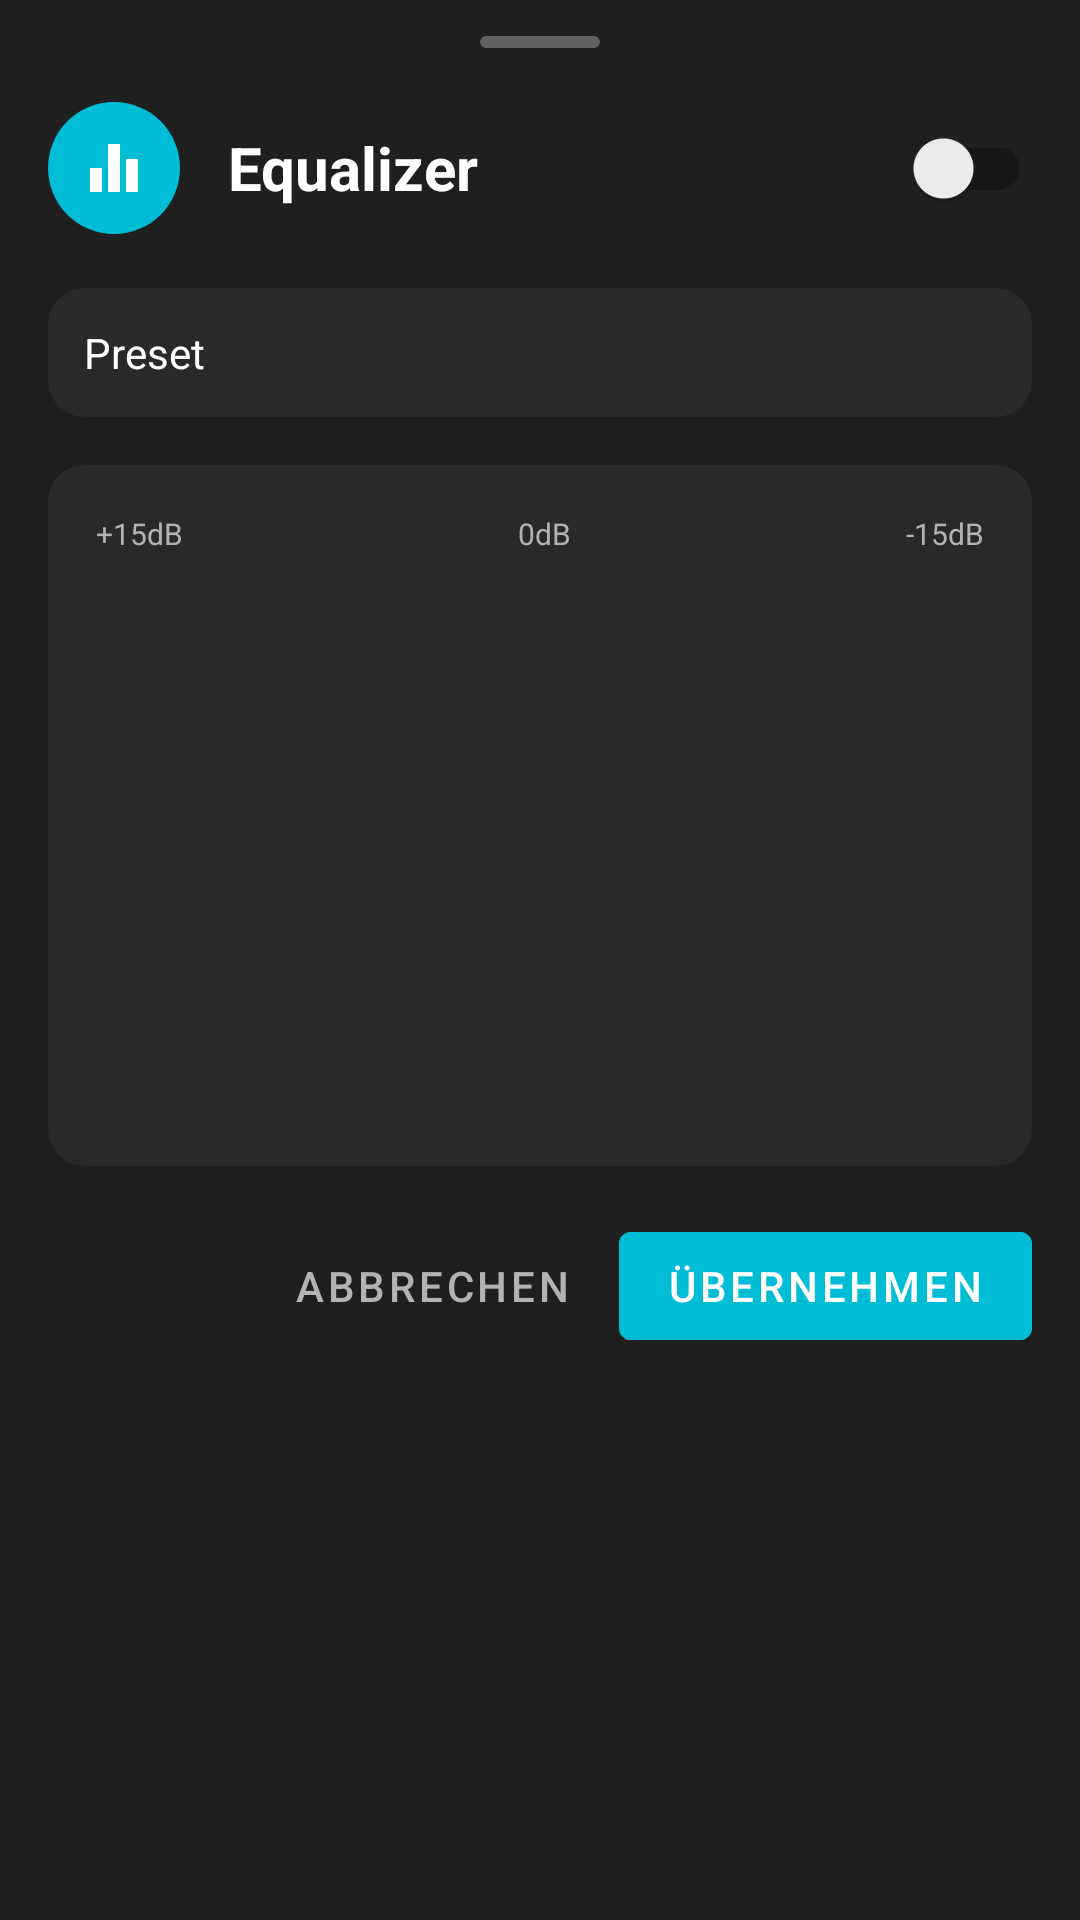

Android layout source for this screen:
<!-- AndroidManifest.xml: application theme Theme.StreamPlay -->
<!-- res/layout/bottom_sheet_equalizer.xml -->
<?xml version="1.0" encoding="utf-8"?>
<LinearLayout xmlns:android="http://schemas.android.com/apk/res/android"
    xmlns:app="http://schemas.android.com/apk/res-auto"
    android:layout_width="match_parent"
    android:layout_height="wrap_content"
    android:orientation="vertical"
    android:background="@color/backgroundDark"
    android:paddingHorizontal="16dp"
    android:paddingTop="12dp"
    android:paddingBottom="24dp">

    
    <View
        android:layout_width="40dp"
        android:layout_height="4dp"
        android:background="@drawable/bottom_sheet_handle"
        android:layout_gravity="center"
        android:layout_marginBottom="16dp" />

    
    <LinearLayout
        android:layout_width="match_parent"
        android:layout_height="wrap_content"
        android:orientation="horizontal"
        android:gravity="center_vertical"
        android:paddingBottom="16dp">

        <FrameLayout
            android:layout_width="44dp"
            android:layout_height="44dp"
            android:background="@drawable/bg_icon_circle_cyan">

            <ImageView
                android:layout_width="24dp"
                android:layout_height="24dp"
                android:layout_gravity="center"
                android:src="@drawable/ic_equalizer"
                android:contentDescription="@string/eq_title"
                app:tint="@android:color/white" />
        </FrameLayout>

        <TextView
            android:layout_width="0dp"
            android:layout_height="wrap_content"
            android:layout_weight="1"
            android:layout_marginStart="16dp"
            android:text="@string/eq_title"
            android:textColor="@color/textPrimary"
            android:textSize="20sp"
            android:textStyle="bold" />

        <androidx.appcompat.widget.SwitchCompat
            android:id="@+id/eq_switch"
            android:layout_width="wrap_content"
            android:layout_height="wrap_content"
            android:checked="false" />
    </LinearLayout>

    
    <androidx.cardview.widget.CardView
        android:layout_width="match_parent"
        android:layout_height="wrap_content"
        android:layout_marginBottom="16dp"
        app:cardBackgroundColor="@color/cardBackground"
        app:cardCornerRadius="12dp"
        app:cardElevation="0dp">

        <LinearLayout
            android:layout_width="match_parent"
            android:layout_height="wrap_content"
            android:orientation="horizontal"
            android:padding="12dp"
            android:gravity="center_vertical">

            <TextView
                android:layout_width="wrap_content"
                android:layout_height="wrap_content"
                android:text="@string/eq_preset"
                android:textColor="@color/textPrimary"
                android:textSize="14sp" />

            <Spinner
                android:id="@+id/eq_preset_spinner"
                android:layout_width="0dp"
                android:layout_height="wrap_content"
                android:layout_weight="1"
                android:layout_marginStart="16dp"
                android:background="@android:color/transparent"
                android:popupBackground="@color/cardBackgroundElevated" />
        </LinearLayout>
    </androidx.cardview.widget.CardView>

    
    <androidx.cardview.widget.CardView
        android:layout_width="match_parent"
        android:layout_height="wrap_content"
        android:layout_marginBottom="16dp"
        app:cardBackgroundColor="@color/cardBackground"
        app:cardCornerRadius="12dp"
        app:cardElevation="0dp">

        <LinearLayout
            android:layout_width="match_parent"
            android:layout_height="wrap_content"
            android:orientation="vertical"
            android:padding="16dp">

            
            <LinearLayout
                android:layout_width="match_parent"
                android:layout_height="wrap_content"
                android:orientation="horizontal"
                android:layout_marginBottom="8dp">

                <TextView
                    android:id="@+id/eq_label_max"
                    android:layout_width="wrap_content"
                    android:layout_height="wrap_content"
                    android:text="+15dB"
                    android:textColor="@color/textSecondary"
                    android:textSize="10sp" />

                <View
                    android:layout_width="0dp"
                    android:layout_height="0dp"
                    android:layout_weight="1" />

                <TextView
                    android:layout_width="wrap_content"
                    android:layout_height="wrap_content"
                    android:text="0dB"
                    android:textColor="@color/textSecondary"
                    android:textSize="10sp" />

                <View
                    android:layout_width="0dp"
                    android:layout_height="0dp"
                    android:layout_weight="1" />

                <TextView
                    android:id="@+id/eq_label_min"
                    android:layout_width="wrap_content"
                    android:layout_height="wrap_content"
                    android:text="-15dB"
                    android:textColor="@color/textSecondary"
                    android:textSize="10sp" />
            </LinearLayout>

            
            <LinearLayout
                android:id="@+id/eq_sliders_container"
                android:layout_width="match_parent"
                android:layout_height="180dp"
                android:orientation="horizontal"
                android:gravity="center" />

        </LinearLayout>
    </androidx.cardview.widget.CardView>

    
    <LinearLayout
        android:layout_width="match_parent"
        android:layout_height="wrap_content"
        android:orientation="horizontal"
        android:gravity="end">

        <com.google.android.material.button.MaterialButton
            android:id="@+id/eq_btn_cancel"
            style="@style/Widget.MaterialComponents.Button.TextButton"
            android:layout_width="wrap_content"
            android:layout_height="wrap_content"
            android:text="@string/eq_cancel"
            android:textColor="@color/textSecondary" />

        <com.google.android.material.button.MaterialButton
            android:id="@+id/eq_btn_apply"
            style="@style/Widget.MaterialComponents.Button"
            android:layout_width="wrap_content"
            android:layout_height="wrap_content"
            android:layout_marginStart="8dp"
            android:text="@string/eq_apply"
            android:backgroundTint="@color/category_api" />

    </LinearLayout>

</LinearLayout>
<!-- resources referenced by this layout -->
<resources>
  <color name="backgroundDark">#1f1f1f</color>
  <color name="cardBackground">#2A282B</color>
  <color name="cardBackgroundElevated">#302E31</color>
  <color name="category_api">#00BCD4</color>
  <color name="textPrimary">#ffffff</color>
  <color name="textSecondary">#b3b3b3</color>
  <!-- drawable bg_icon_circle_cyan (drawable) -->
  <?xml version="1.0" encoding="utf-8"?>
  <shape xmlns:android="http://schemas.android.com/apk/res/android"
      android:shape="oval">
      <solid android:color="@color/category_api" />
  </shape>
  <!-- drawable bottom_sheet_handle (drawable) -->
  <?xml version="1.0" encoding="utf-8"?>
  <vector android:height="4.0dip" android:width="36.0dip" android:viewportWidth="36.0" android:viewportHeight="4.0"
    xmlns:android="http://schemas.android.com/apk/res/android">
      <group>
          <clip-path android:pathData="M2 0H34C35.1046 0 36 0.895431 36 2C36 3.10457 35.1046 4 34 4H2C0.895431 4 0 3.10457 0 2C0 0.895431 0.895431 0 2 0Z" />
          <path android:fillColor="#4dffffff" android:pathData="M0 0V4H36V0" />
      </group>
  </vector>
  <!-- drawable ic_equalizer (drawable) -->
  <vector xmlns:android="http://schemas.android.com/apk/res/android"
      android:width="24dp"
      android:height="24dp"
      android:viewportWidth="24"
      android:viewportHeight="24"
      android:tint="#000000">
      <path
          android:fillColor="@android:color/white"
          android:pathData="M10,20h4V4h-4v16zM4,20h4v-8H4v8zM16,9v11h4V9h-4z"/>
  </vector>
  <string name="eq_apply">Übernehmen</string>
  <string name="eq_cancel">Abbrechen</string>
  <string name="eq_preset">Preset</string>
  <string name="eq_title">Equalizer</string>
  <style name="Theme.StreamPlay" parent="Theme.MaterialComponents.DayNight.NoActionBar">
          
          <item name="colorPrimary">@color/colorPrimary</item>
          <item name="colorPrimaryVariant">@color/colorPrimaryDark</item>
          <item name="colorOnPrimary">@color/textPrimary</item>
  
          
          <item name="colorSecondary">@color/category_player</item>
          <item name="colorSecondaryVariant">@color/category_player</item>
          <item name="colorOnSecondary">@color/textPrimary</item>
  
          
          <item name="seekBarStyle">@style/SeekBar.StreamPlay</item>
  
          
          <item name="android:windowBackground">@color/backgroundDark</item>
  
          
          <item name="android:statusBarColor">@color/colorPrimaryDark</item>
  
          
          <item name="colorSurface">@color/surfaceDark</item>
  
  
  
          
  
          <item name="android:textColor">@color/primary_dark_material_light</item>
          <item name="android:textColorSecondary">@color/primary_dark_material_light</item>
          <item name="preferenceCategoryStyle">@style/PreferenceCategory.WhiteText</item>
          
          <item name="dividerColor">@color/divider</item>
      </style>
  <color name="colorPrimary">#1f1f1f</color>
  <color name="colorPrimaryDark">#1c1c1c</color>
  <color name="category_player">#4CAF50</color>
  <style name="SeekBar.StreamPlay" parent="Widget.AppCompat.SeekBar">
          <item name="android:progressTint">@color/category_player</item>
          <item name="android:progressBackgroundTint">@color/textSecondary</item>
          <item name="android:thumbTint">@color/category_player</item>
      </style>
  <color name="surfaceDark">#222023</color>
  <color name="primary_dark_material_light">@color/material_grey_600</color>
  <style name="PreferenceCategory.WhiteText" parent="Preference.Category">
          <item name="android:textColor">@color/white</item>
      </style>
  <color name="divider">#242225</color>
  <color name="material_grey_600">#ff757575</color>
  <color name="white">#FFFFFFFF</color>
</resources>
